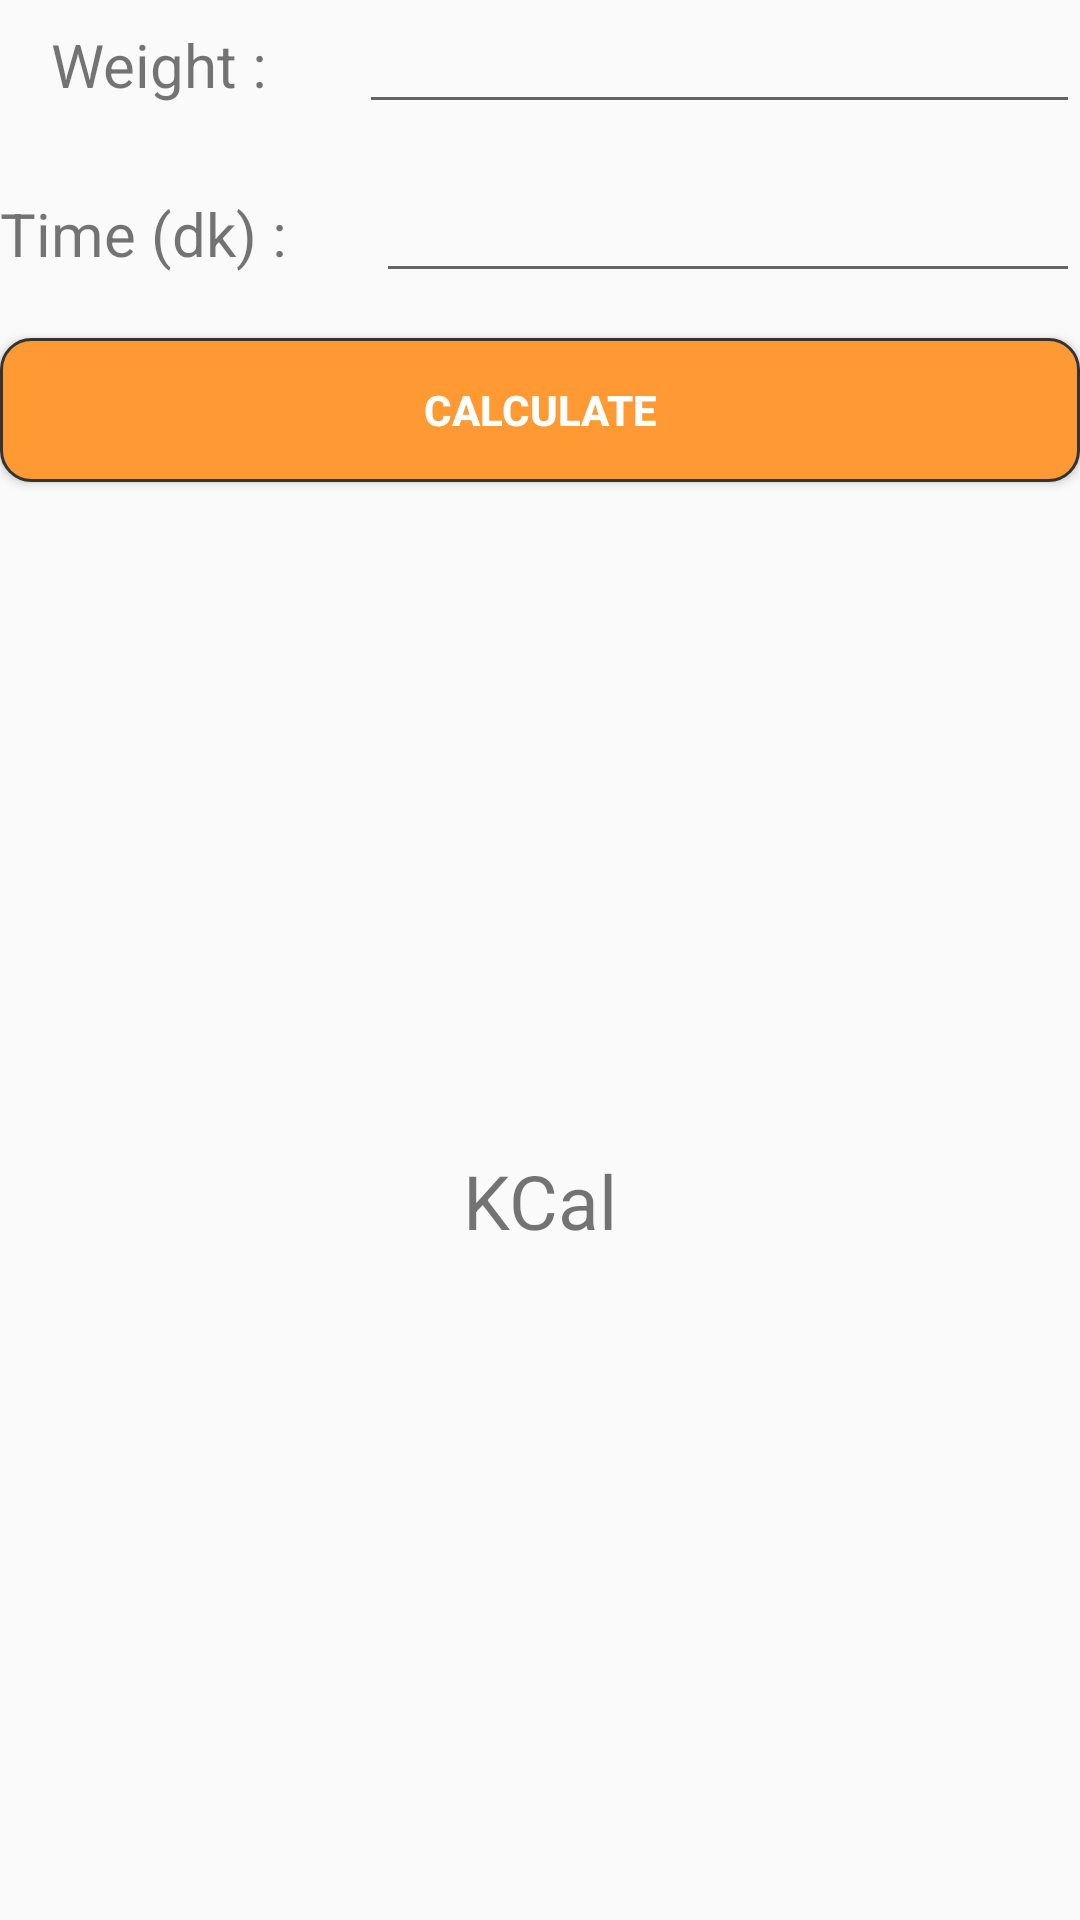

Layout XML and referenced resources for this Android screen:
<!-- AndroidManifest.xml: application theme AppTheme -->
<!-- res/layout/kalori_page.xml -->
<?xml version="1.0" encoding="utf-8"?>
<LinearLayout xmlns:android="http://schemas.android.com/apk/res/android"
    android:orientation="vertical" android:layout_width="match_parent"
    android:layout_height="match_parent"
    android:id="@+id/text">

    <LinearLayout
        android:orientation="horizontal"
        android:layout_width="match_parent"
        android:layout_height="wrap_content">

        <TextView
            android:text="Weight :"
            android:paddingLeft="17dp"
            android:gravity="left|center"
            android:layout_width="wrap_content"
            android:layout_height="wrap_content"
            android:id="@+id/textView3"
            android:textSize="20dp"
            android:layout_weight="1" />

        <EditText
            android:layout_width="wrap_content"
            android:layout_height="wrap_content"
            android:inputType="number"
            android:ems="10"
            android:id="@+id/et_kilo"
            android:layout_weight="1" />
    </LinearLayout>

    <LinearLayout
        android:orientation="horizontal"
        android:layout_width="match_parent"
        android:layout_height="wrap_content">

        <TextView
            android:text="Time (dk) : "
            android:layout_width="wrap_content"
            android:layout_height="wrap_content"
            android:textSize="20dp"
            android:layout_marginTop="15dp"
            android:id="@+id/textdk"
            android:layout_weight="1" />

        <EditText
            android:layout_width="wrap_content"
            android:layout_height="wrap_content"
            android:inputType="number"
            android:layout_marginTop="15dp"
            android:ems="10"
            android:id="@+id/et_sure"
            android:layout_weight="1" />
    </LinearLayout>

    <Button

        style="@style/btn"
        android:text="Calculate"
        android:layout_marginTop="15dp"
        android:layout_width="match_parent"
        android:layout_height="wrap_content"
        android:id="@+id/button_kalori" />

    <RelativeLayout
        android:layout_width="match_parent"
        android:layout_height="match_parent">


    <TextView
        android:text="KCal"
        android:layout_width="wrap_content"
        android:layout_height="wrap_content"
        android:layout_centerVertical="true"
        android:layout_centerHorizontal="true"
        android:textSize="25dp"
        android:id="@+id/tson" />
    </RelativeLayout>
</LinearLayout>
<!-- resources referenced by this layout -->
<resources>
  <style name="btn">
          <item name="android:background">@drawable/btn_selector</item>
          <item name="android:textColor">#FFFFFF</item>
          <item name="android:textStyle">bold</item>
      </style>
  <style name="AppTheme" parent="Theme.AppCompat.Light.DarkActionBar">
          
          <item name="colorPrimary">@color/colorPrimary</item>
          <item name="colorPrimaryDark">@color/colorPrimaryDark</item>
          <item name="colorAccent">@color/colorAccent</item>
      </style>
  <!-- drawable btn_selector (drawable) -->
  <?xml version="1.0" encoding="utf-8"?>
  <selector xmlns:android="http://schemas.android.com/apk/res/android">
  <item android:state_pressed="true" android:drawable="@drawable/btn_clicked" />
      <item android:drawable="@drawable/btn_normal" />
  </selector>
  <color name="colorPrimary">#ff9933</color>
  <color name="colorPrimaryDark">#ff9900</color>
  <color name="colorAccent">#ffcc33</color>
  <!-- drawable btn_clicked (drawable) -->
  <?xml version="1.0" encoding="utf-8"?>
  <layer-list xmlns:android="http://schemas.android.com/apk/res/android">
      <item>
          <shape android:shape="rectangle">
              <solid android:color="#0099CC" />
              <stroke android:color="#333333" android:width="1dp" />
              <corners android:radius="10dp" />
          </shape>
      </item>
  </layer-list>
  <!-- drawable btn_normal (drawable) -->
  <?xml version="1.0" encoding="utf-8"?>
  <layer-list xmlns:android="http://schemas.android.com/apk/res/android">
  <item>
      <shape android:shape="rectangle">
          <solid android:color="@color/colorPrimary" />
          <stroke android:color="#333333" android:width="1dp" />
          <corners android:radius="10dp" />
      </shape>
  </item>
  </layer-list>
</resources>
